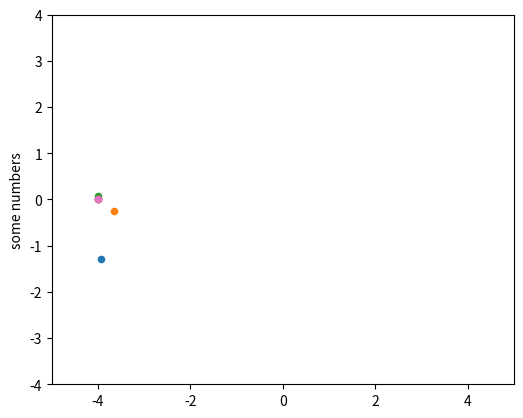

Recreate this plot in Python.
# -*- coding: utf-8 -*-
"""
"""
import array as arr
import matplotlib.pyplot as plt

p = arr.array('d', [1, 5, 4])

def f(z):
   return p[0]*z**2 + p[1]*z + p[2]

def df(z):
   return 2*p[0]*z + p[1]
    
z = complex(-5, -3)
print("Initial value: ", z)

fig = plt.figure()
ax = fig.add_subplot(111)
plt.xlim([-5, 5])
plt.ylim([-4, 4])
ax.set_aspect('equal', adjustable='box')

i = 0
while (i <= 6):
    i = i + 1
    if df(z) == 0:
        print("df is 0, exit!")
    else:
        z = z - f(z)/df(z)
        plt.scatter(z.real, z.imag, 20)
        print("After the", i, "-th iteration: ", z)

plt.ylabel('some numbers')
plt.show()
